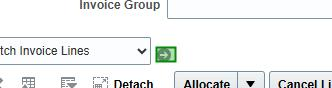
Task: New Test Automation Framework
Workflow: AP_MatchPoLines

Step 1: check the link 'Go' (msedge.exe)

Step 2 [then]: click on the link (msedge.exe) (no picture)

Step 3: click on the link 'Go' (msedge.exe) (same screen as step 1)

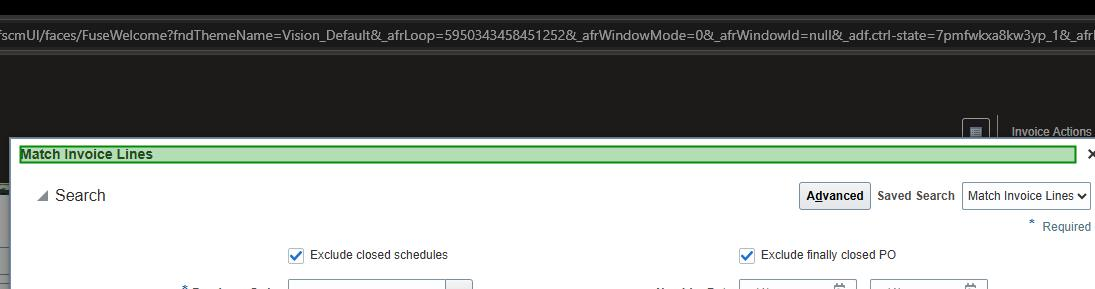
Step 4: check the element (msedge.exe)

Step 5: check the label (msedge.exe) (no picture)

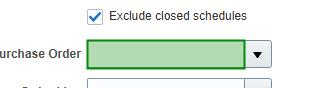
Step 6 [try]: type "[(in_PoNumber.Trim)]" into the text box (msedge.exe)

Step 7 [catch]: type "["[d(ctrl)]a[u(ctrl)][k(del)]" & (in_PoNumber.Trim)]" into the text box (msedge.exe) (same screen as step 6)

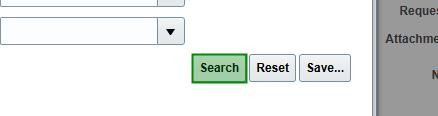
Step 8 [then]: click on the button (msedge.exe)

Step 9: check the label (msedge.exe) (no picture)

Step 10: click on the label (msedge.exe) (no picture)

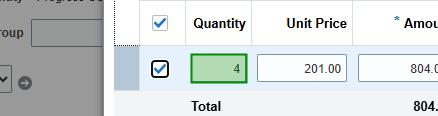
Step 11 [try]: type "[(in_Quantity.ToString("0.##", System.Globalization.CultureInfo.InvariantCulture))]" into the text box (msedge.exe)

Step 12 [catch]: type "["[d(ctrl)]a[u(ctrl)][k(del)]" & (in_Quantity.ToString("0.##", System.Globalization.CultureInfo.InvariantCulture))]" into the text box (msedge.exe) (same screen as step 11)

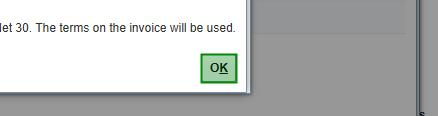
Step 13: check the button (msedge.exe)

Step 14 [then]: click on the button (msedge.exe) (same screen as step 13) (repeated 2 times)

Step 16: check the button (msedge.exe) (same screen as step 13)

Step 17 [then]: click on the button (msedge.exe) (same screen as step 13)

Step 18: check the button 'Continue' (msedge.exe) (no picture)

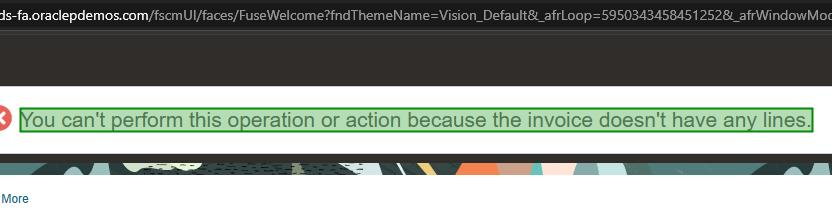
Step 19: check the element (msedge.exe)

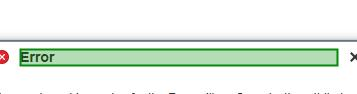
Step 20: check the element (msedge.exe)

Step 21 [then]: click on the button 'Continue' (msedge.exe) (no picture)

Step 22 [then]: get-text from the element (msedge.exe) (same screen as step 19) (repeated 3 times)

Step 25: click on the button (msedge.exe) (no picture)

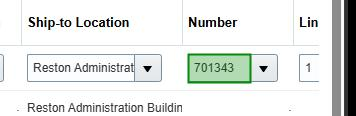
Step 26: get-text from the text box (msedge.exe)
